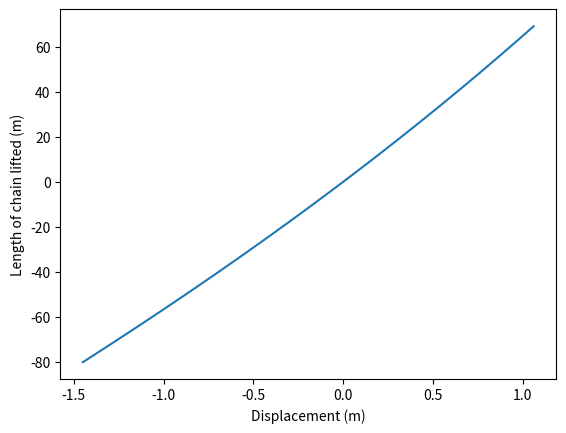

Reproduce this figure in Python. (Note: this script raises an exception after producing the figure.)
import numpy as np
import matplotlib.pyplot as plt

def length(z_w, H0, w):
    L = z_w * np.sqrt(((2*H0)/(w*z_w)) +1 )
    return L

def V(L_c, w):
    return L_c*w

def T(V0, H0):
    T = np.sqrt(V0**2 + H0**2)
    return T

def scope(T0, w, L_c):
    a = T0/w
    sc = a*np.arcsinh(L_c/a)
    return sc

# values for the suspended chain
D = 125 # rotor diameter
H0 = 5e6 #+750e3 # horizontal restraining force
z_w = 100 # depth of water
d = 142 # mm diameter of chain
w = 404*9.81 # kg/m of chain times gravity      to be optimised
s_b0 = 100 # m of on ground chain



L_c = length(z_w, H0, w)
V0 = V(L_c, w)
T0 = T(V0, H0)

a = H0/w

L_t = s_b0 + L_c # total length of chains (fixed)

y1 = np.linspace(0,100,1000)
x1 = a*np.arccosh(1 + y1/a) + s_b0

s_c0 = scope(T0, w, L_c)


#values for the embedded chain
Nc_chain = 9 # estimated
Nc_anchor = 12.57 # estimated
z_a = 13 #m depth of embedded anchor
mu1 = 8/(5*Nc_chain) # mu for chain interaction
mu2 = 8/(5*Nc_anchor) # mu for anchor interaction
Ab_anchor = 25 # m^2 for anchor

Q_ec = (2.5e-3*d*Nc_chain)*(z_a+7)*1000 # average bearing force for embedded chain
F_ec = mu1 * Q_ec # friction for embedded chain
Ta = Ab_anchor * Nc_anchor * (2*z_a + 7)*1000
theta_a = np.sqrt((2*z_a*Q_ec)/Ta) # angle of the anchor in rads

y2 = np.linspace(0, z_a,100)
x2 = -(z_a/theta_a)* np.log(y2/z_a)


x3 = np.linspace(0, s_b0, 500)
y3 = x3*0



#new load case
H = np.linspace(3.5e6, 6.5e6, 1000)
s_t = []
chain_lifted = []

for i in H:
    L_ci = length(z_w, i, w)
    s_bi = L_t - L_ci
    Vi = V(L_ci, w)
    Ti = T(Vi, i)
    ai = i/w

    s_ci = scope(Ti, w, L_ci)
    s_t.append(s_bi + s_ci)
    chain_lifted.append(s_b0 - s_bi)

s = np.array(s_t) - s_b0 - s_c0


plt.plot(s,chain_lifted)
plt.xlabel('Displacement (m)')
plt.ylabel('Length of chain lifted (m)')
plt.grid(b=True, which='major', color='#666666', linestyle='-')
plt.grid(b=True, which='minor', color='#999999', linestyle='-', alpha=0.2)
plt.show()

